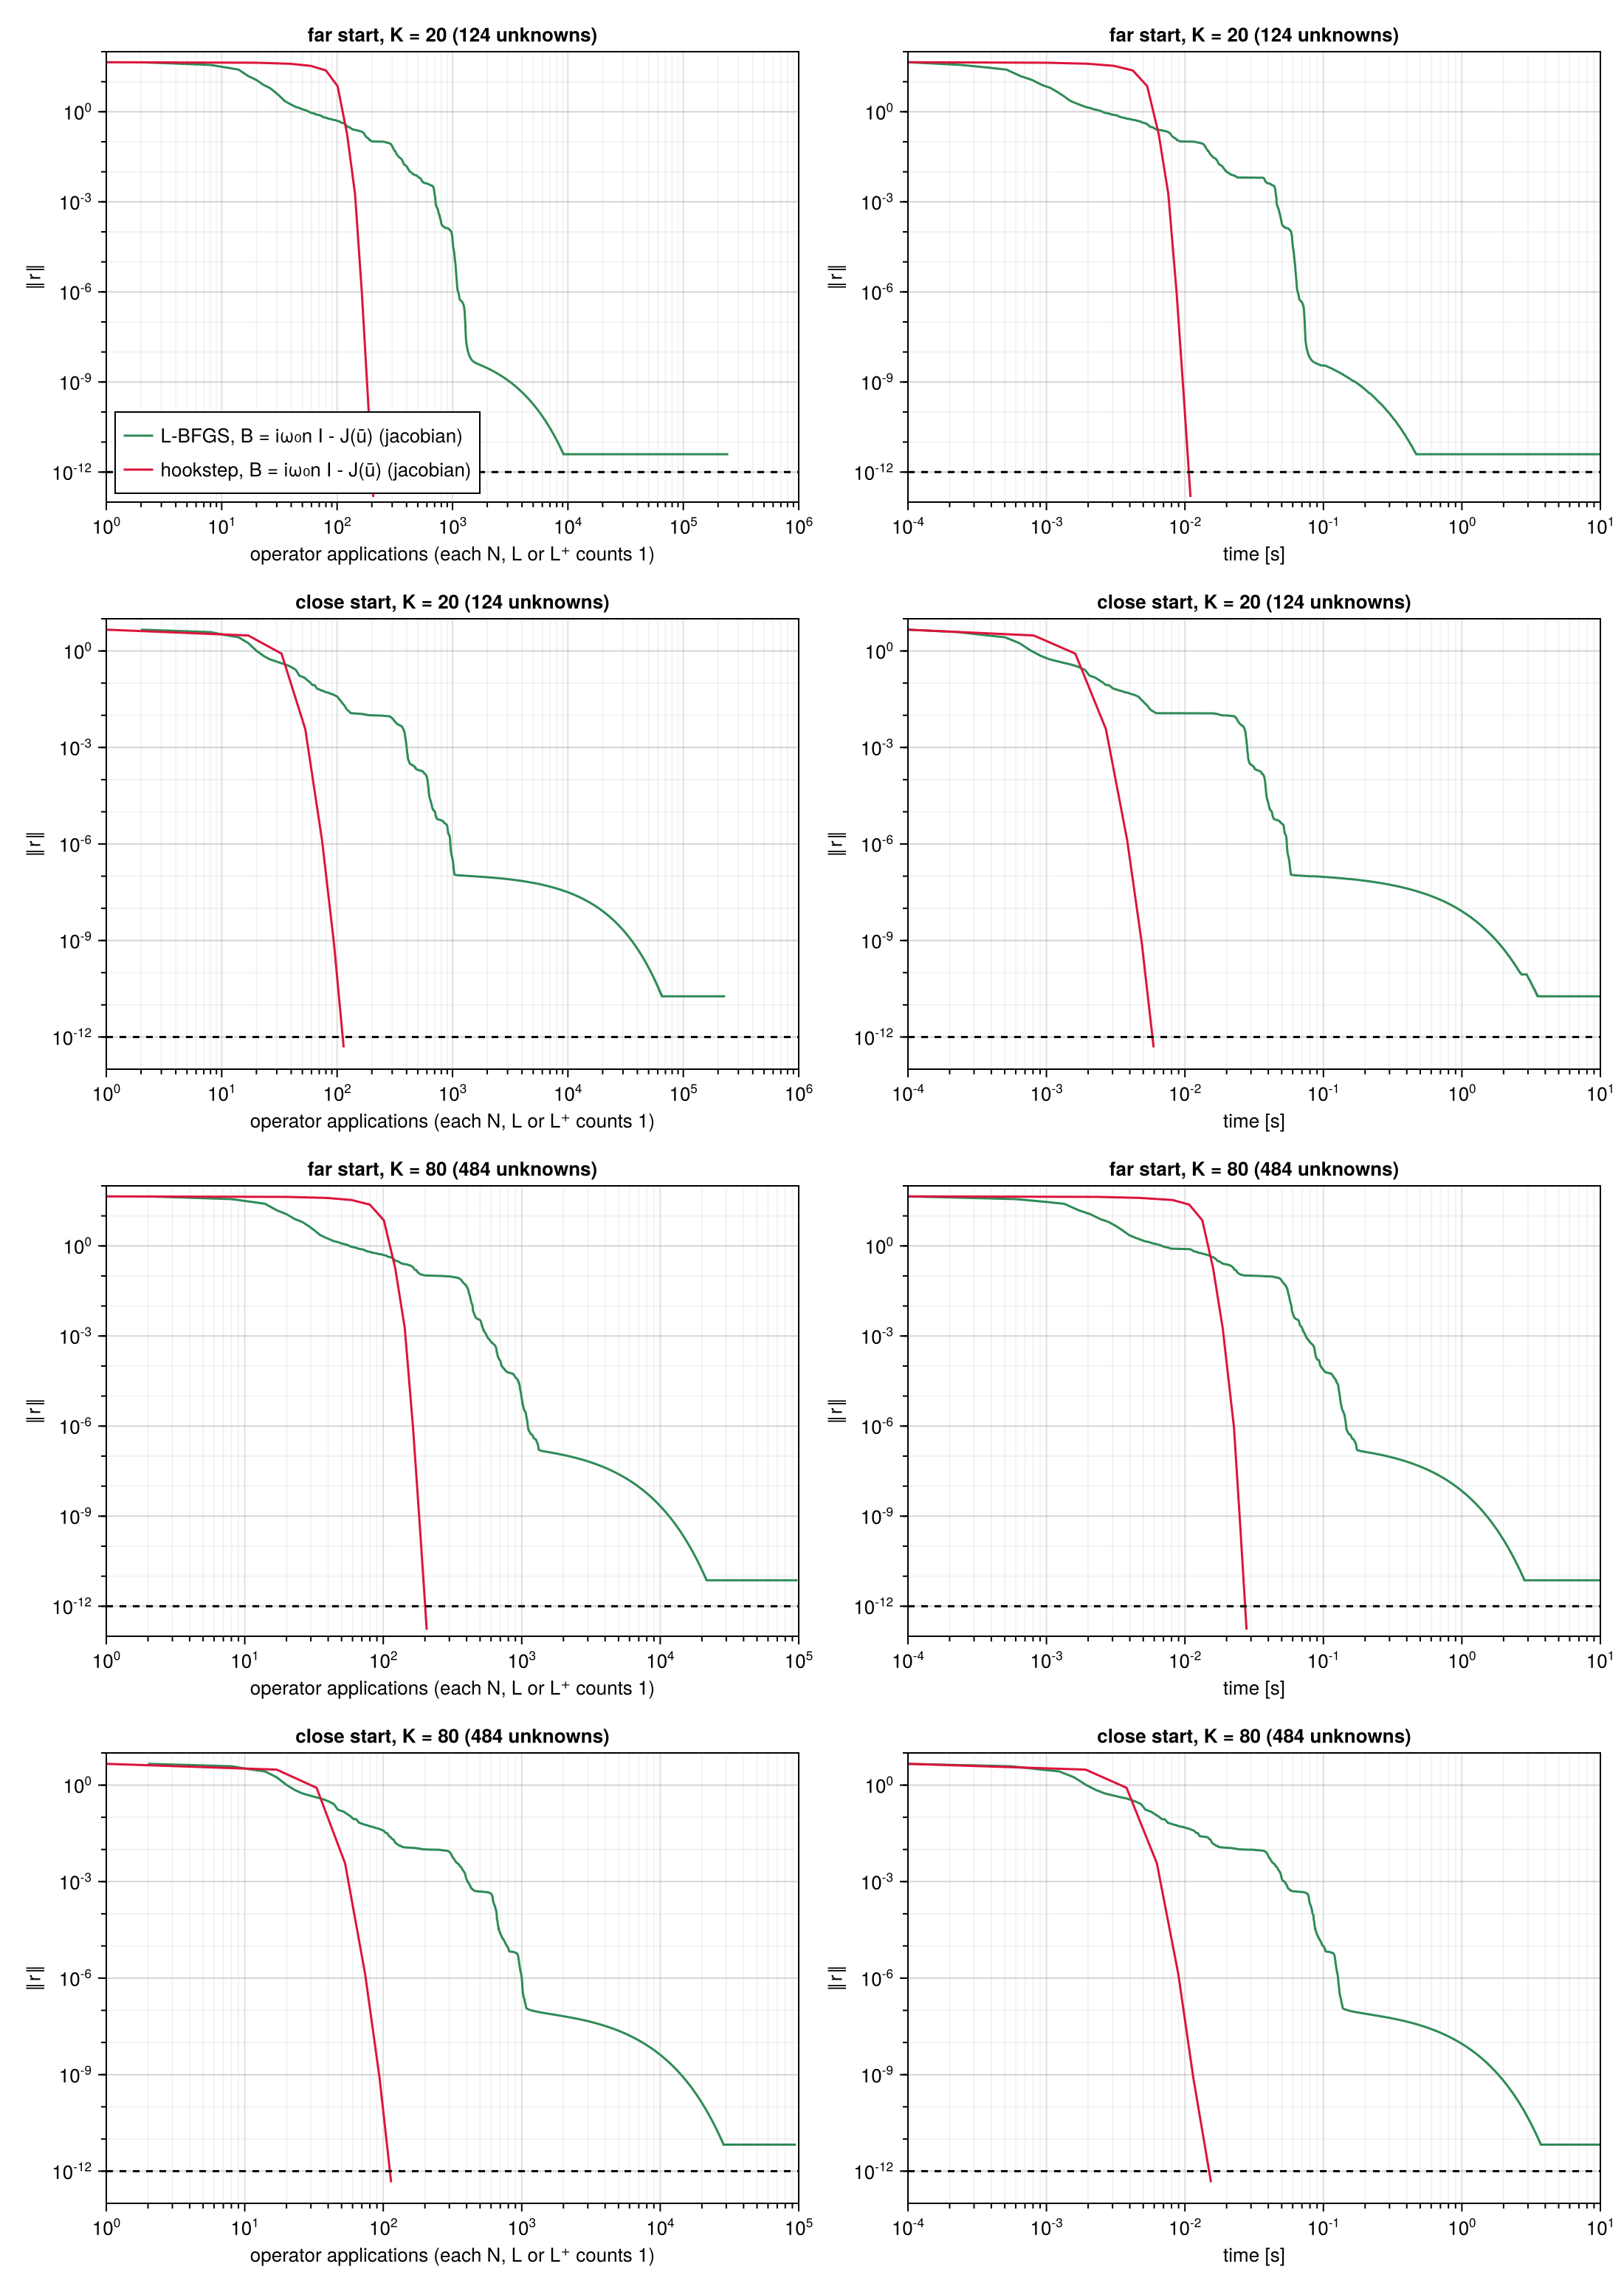

Write Julia code to recreate this figure.
# L-BFGS against the Newton–Krylov hookstep for the shortest periodic orbit of the Lorenz system.
#
#     julia --project=examples examples/lorenz/methods.jl
#
# writes methods.png, memory.png and hybrid.png next to this file.
#
# The cost of the two methods is compared in operator applications, one nonlinear, linearised or
# adjoint operator each, and in wall-clock time. The first measure is fair only if the three
# operators cost about the same, which is checked first. Two starts are compared: the converged
# orbit perturbed by 10% on its five lowest modes and by 0.05 in the log-frequency, far from the
# solution, and the orbit perturbed by 1% and 0.01, as in convergence.jl, close to it, each with
# K = 20 and K = 80 modes. Both methods use the jacobian preconditioner of lorenz.jl.
#
# methods.png: residual against the operator applications and the time, for the four searches.
#
# memory.png: the search from the far start with K = 40 and a limited number M of stored orbits: M/2
# curvature pairs for L-BFGS, a Krylov space of M - 1 vectors for the hookstep.
#
# hybrid.png: the far starts, with L-BFGS until ‖r‖ < r_T and the hookstep from there, for a few
# thresholds r_T, against the two methods alone.

using Random
using Printf
using CairoMakie

include("lorenz.jl")

import ReSolverV2: residual!, gradient!, jacobian!


# ============================================================================ #
# Converged orbit with K = 20 modes, as in convergence.jl                      #
# ============================================================================ #

dt = 0.005
U  = trajectory(trajectory([1.0, 1.0, 1.0], dt, 4000)[:, end], dt, 20000)

lags    = round(Int, 1.4 / dt):round(Int, 1.7 / dt)
e, i, m = minimum((norm(U[:, i + m] .- U[:, i]) / norm(U[:, i]), i, m)
                  for i in 1:size(U, 2) - last(lags), m in lags)

# the system for the orbit y, with the jacobian preconditioner
function system(y::Orbit)
    K = modes(y.a)
    return System(nonlinear!, LorenzLinearised(K), LorenzLinearised(K; adjoint=true), dds!, y;
                  linearise!, B=LorenzPreconditioner(y))
end

x★ = initial_orbit(U, dt, i, m, 20)
solve!(x★, system(x★), NewtonHookstep(maxiter=20, krylov_dim=40, Δ=1, Δmax=100, tol=1e-12,
                                      verbose=false))

@printf "orbit: T = %.8f\n" 2π / ReSolverV2.frequency(x★)


# ============================================================================ #
# Cost of the operators                                                        #
# ============================================================================ #

# seconds per call of f(), the best of five batches of n calls, after a call to compile
function seconds(f::Function; n::Int=2000)
    f()
    return minimum(@elapsed(for _ in 1:n; f(); end) for _ in 1:5) / n
end

K   = 40
y   = Orbit(resample(x★.a, K), copy(x★.p))
v   = Orbit(resample(x★.a, K), copy(x★.p))
out = similar(y)
Fy  = system(y)
lin = linearise!(LorenzLinearised(K), y.a)
adj = linearise!(LorenzLinearised(K; adjoint=true), y.a)

@printf "K = %d: nonlinear %.2f μs, linearised %.2f μs, adjoint %.2f μs\n" K 1e6 * seconds(() -> nonlinear!(out.a, y.a)) 1e6 * seconds(() -> lin(out.a, v.a)) 1e6 * seconds(() -> adj(out.a, v.a))
@printf "        residual %.2f μs, gradient %.2f μs, Jacobian action %.2f μs, preconditioner %.2f μs\n" 1e6 * seconds(() -> residual!(out, Fy, y)) 1e6 * seconds(() -> gradient!(out, Fy, y)) 1e6 * seconds(() -> jacobian!(out, Fy, y, v)) 1e6 * seconds(() -> precondition!(out, Fy.B, v))


# ============================================================================ #
# Searches                                                                     #
# ============================================================================ #

# ---- perturbation of the five lowest modes, of unit norm relative to the orbit ----
Random.seed!(2)
δ = LorenzField(5)
δ.data .= randn(ComplexF64, 3, 6)
δ.data[:, 1] .= real.(δ.data[:, 1])
δ.data .*= norm(x★.a) / norm(δ)

far(K)   = Orbit(resample(x★.a, K) .+ 0.10 .* resample(δ, K), x★.p .+ 0.05)
close(K) = Orbit(resample(x★.a, K) .+ 0.01 .* resample(δ, K), x★.p .+ 0.01)

# operator applications: the nonlinear operator N, once per residual, the adjoint operator L⁺, once
# per gradient, and the linearised operator L, once per Jacobian action
applications(e::NamedTuple) = e.residual + e.gradient + e.jacobian

# operator applications and time at which the residual of a trace first falls below each level;
# NaN if it never does
function reached(trace::Trace, levels)
    out = map(levels) do level
        j = findfirst(<(level), trace.res)
        j === nothing ? (NaN, NaN) : (applications(trace.evaluations[j]), trace.time[j])
    end
    return join([@sprintf("‖r‖ < %.0e: %6.0f, %7.3f s", l, n, t) for (l, (n, t)) in zip(levels, out)], ";  ")
end

# a trace that stops the search after tmax seconds
function stopper(trace::Trace, tmax::Real)
    return info -> (trace(info); trace.time[end] > tmax)
end

# one search with a method, from y, for at most tmax seconds; the method is run once briefly
# first, so that the time does not include compilation
function search(y::Orbit, method::Symbol, tol::Real, tmax::Real; memory::Int=10,
                krylov_dim::Int=100)
    trace = Trace()

    make(maxiter, callback) = method === :lbfgs ?
        LBFGS(; memory, maxiter, tol, verbose=false, callback) :
        NewtonHookstep(; krylov_dim, maxiter, tol, Δ=1, Δmax=100, verbose=false, callback)

    solve!(copy(y), system(y), make(2, info -> false))
    solve!(copy(y), system(y), make(1_000_000, stopper(trace, tmax)))

    return trace
end

# name, initial orbit, tolerance and time limit
starts = (("far start, K = 20 (124 unknowns)", far(20), 1e-12, 10.0),
          ("close start, K = 20 (124 unknowns)", close(20), 1e-12, 10.0),
          ("far start, K = 80 (484 unknowns)", far(80), 1e-12, 10.0),
          ("close start, K = 80 (484 unknowns)", close(80), 1e-12, 10.0))

# method; both with the jacobian preconditioner, B = iω₀n I - J(ū) on the mode n (lorenz.jl)
runs   = (("L-BFGS, B = iω₀n I - J(ū) (jacobian)", :lbfgs),
          ("hookstep, B = iω₀n I - J(ū) (jacobian)", :hookstep))
colors = Dict(runs[1][1] => :seagreen, runs[2][1] => :crimson)

traces = Dict()
for (sname, y, tol, tmax) in starts, (rname, method) in runs
    trace = search(y, method, tol, tmax)
    traces[(sname, rname)] = trace

    @printf "%-36s %-40s ‖r‖ = %.1e → %.1e in %6d iterations, %7d operator applications, %6.3f s\n" sname rname trace.res[1] trace.res[end] length(trace) - 1 applications(trace.evaluations[end]) trace.time[end]
    println("    ", reached(trace, (1e-3, 1e-6, tol)))
    flush(stdout)
end


# ============================================================================ #
# Limited memory                                                               #
# ============================================================================ #

budgets = (5, 10, 20, 50, 100, 200)
memtr   = Dict()
for M in budgets
    memtr[(M, :lbfgs)]    = search(far(40), :lbfgs, 1e-12, 10.0; memory=M ÷ 2)
    memtr[(M, :hookstep)] = search(far(40), :hookstep, 1e-12, 10.0; krylov_dim=M - 1)

    for method in (:lbfgs, :hookstep)
        t = memtr[(M, method)]
        @printf "M = %3d, %-8s ‖r‖ = %.1e in %6d iterations, %7d operator applications, %6.3f s\n" M method t.res[end] length(t) - 1 applications(t.evaluations[end]) t.time[end]
    end
    flush(stdout)
end


# ============================================================================ #
# Hybrid: L-BFGS until ‖r‖ < r_T, then the hookstep                            #
# ============================================================================ #

# the hybrid search from y: L-BFGS stopped at ‖r‖ < rT, then the hookstep, on the same system and
# recorded in the same trace; both methods are run once briefly first, so that the time does not
# include compilation
function hybrid(y::Orbit, rT::Real, tol::Real, tmax::Real)
    lbfgs(callback)    = LBFGS(maxiter=1_000_000, tol=rT, verbose=false, callback=callback)
    hookstep(callback) = NewtonHookstep(krylov_dim=100, maxiter=1000, tol=tol, Δ=1, Δmax=100,
                                        verbose=false, callback=callback)

    solve!(copy(y), system(y), LBFGS(maxiter=2, verbose=false))
    solve!(copy(y), system(y), NewtonHookstep(maxiter=2, verbose=false))

    x     = copy(y)
    F     = system(y)
    trace = Trace()
    solve!(x, F, lbfgs(stopper(trace, tmax)))
    nl    = length(trace)
    solve!(x, F, hookstep(stopper(trace, tmax)))

    return trace, nl
end

thresholds = (10.0, 5.0, 1.0, 0.1)
hybrids    = Dict()
for (sname, y, tol, tmax) in starts[[1, 3]], rT in thresholds
    hybrids[(sname, rT)] = hybrid(y, rT, tol, tmax)

    t, nl = hybrids[(sname, rT)]
    @printf "%-36s hybrid, r_T = %4.1f: ‖r‖ = %.1e, %5d L-BFGS and %3d Newton iterations, %6d operator applications, %6.3f s\n" sname rT t.res[end] nl - 1 length(t) - nl - 1 applications(t.evaluations[end]) t.time[end]
end


# ============================================================================ #
# Figures                                                                      #
# ============================================================================ #

# Logarithmic ticks at integer powers of ten, with minor ticks at 2–9 times them; every third
# decade over a wide range.
function logticks!(ax, lo::Real, hi::Real; axis::Symbol=:x)
    k₁ = floor(Int, log10(lo))
    k₂ = ceil(Int, log10(hi))
    st = k₂ - k₁ > 6 ? 3 : 1

    ks    = filter(k -> mod(k, st) == 0, k₁:k₂)
    major = (10.0 .^ ks, [rich("10", superscript(string(k))) for k in ks])
    minor = st == 1 ? [m * 10.0^k for k in k₁:k₂ - 1 for m in 2:9] : 10.0 .^ (k₁:k₂)

    setproperty!(ax, Symbol(axis, :ticks), major)
    setproperty!(ax, Symbol(axis, :minorticks), minor)
    setproperty!(ax, Symbol(axis, :minorticksvisible), true)
    setproperty!(ax, Symbol(axis, :minorgridvisible), true)

    return ax
end

# a logarithmic axis spanning whole decades around vals
function decades!(ax, vals; axis::Symbol=:x)
    vals = filter(v -> isfinite(v) && v > 0, vals)
    lo   = 10.0^floor(log10(minimum(vals)))
    hi   = 10.0^ceil(log10(maximum(vals)))
    axis === :x ? xlims!(ax, lo, hi) : ylims!(ax, lo, hi)
    logticks!(ax, lo, hi; axis)
    return ax
end

# ---- methods.png: one row per start, residual against applications and time ----
fig = Figure(size=(1100, 1550), fontsize=13)

for (row, (sname, _, tol, _)) in enumerate(starts)
    ax1 = Axis(fig[row, 1]; title=sname, xlabel="operator applications (each N, L or L⁺ counts 1)", ylabel="‖r‖",
               xscale=log10, yscale=log10)
    ax2 = Axis(fig[row, 2]; title=sname, xlabel="time [s]", ylabel="‖r‖", xscale=log10,
               yscale=log10)

    xs, ts, rs = Float64[], Float64[], Float64[]
    for (rname, _) in runs
        tr = traces[(sname, rname)]
        n  = applications.(tr.evaluations)
        t  = clamp.(tr.time, 1e-4, 10)   # the searches stop after 10 s

        lines!(ax1, max.(n, 1), tr.res; color=colors[rname], label=rname)
        lines!(ax2, t, tr.res; color=colors[rname], label=rname)
        append!(xs, max.(n, 1)); append!(ts, t); append!(rs, tr.res)
    end
    hlines!(ax1, tol; color=:black, linestyle=:dash)
    hlines!(ax2, tol; color=:black, linestyle=:dash)

    decades!(ax1, xs); decades!(ax2, ts)
    decades!(ax1, [rs; tol]; axis=:y); decades!(ax2, [rs; tol]; axis=:y)
    linkyaxes!(ax1, ax2)
    row == 1 && axislegend(ax1; position=:lb)
end

save(joinpath(@__DIR__, "methods.png"), fig)

# ---- memory.png: residual against time for each budget, and the cost against the budget ----
fig = Figure(size=(1300, 420), fontsize=13)
cmap = cgrad(:viridis, length(budgets); categorical=true)

axes = [Axis(fig[1, j]; title, xlabel="time [s]", ylabel="‖r‖", xscale=log10, yscale=log10)
        for (j, title) in enumerate(("L-BFGS, M/2 curvature pairs",
                                     "hookstep, M - 1 Krylov vectors"))]
ts, rs = Float64[], Float64[]
for (k, M) in enumerate(budgets), (ax, method) in zip(axes, (:lbfgs, :hookstep))
    tr = memtr[(M, method)]
    t  = clamp.(tr.time, 1e-4, 10)   # the searches stop after 10 s
    lines!(ax, t, tr.res; color=cmap[k], label="M = $M")
    append!(ts, t); append!(rs, tr.res)
end
for ax in axes
    hlines!(ax, 1e-12; color=:black, linestyle=:dash)
    decades!(ax, ts); decades!(ax, [rs; 1e-12]; axis=:y)
end
linkyaxes!(axes...)
axislegend(axes[1]; position=:lb)
axislegend(axes[2]; position=:lb)

# time to reach the tolerance against the budget; missing if not reached
ax = Axis(fig[1, 3]; title="time to ‖r‖ < 10⁻¹²", xlabel="stored orbits M", ylabel="time [s]",
          xscale=log10, yscale=log10)
ys = Float64[]
for (method, color, label) in ((:lbfgs, :seagreen, "L-BFGS"),
                               (:hookstep, :crimson, "hookstep"))
    local y = [memtr[(M, method)].res[end] < 1e-12 ? memtr[(M, method)].time[end] : NaN for M in budgets]
    println(method, ": time to the tolerance against M: ", y)
    scatterlines!(ax, collect(budgets), y; color, label, markersize=9)
    append!(ys, y)
end
logticks!(ax, 1, 1000)
xlims!(ax, 3, 300)
decades!(ax, ys; axis=:y)
# the lower left corner is empty: no method reaches the tolerance with the smallest budgets fast
axislegend(ax; position=:lb)

save(joinpath(@__DIR__, "memory.png"), fig)

# ---- hybrid.png: far starts, L-BFGS, hookstep and the hybrid with each threshold ----
fig  = Figure(size=(1100, 800), fontsize=13)
hmap = cgrad(:plasma, length(thresholds) + 1; categorical=true)

for (row, (sname, _, tol, _)) in enumerate(starts[[1, 3]])
    ax1 = Axis(fig[row, 1]; title=sname, xlabel="operator applications (each N, L or L⁺ counts 1)", ylabel="‖r‖",
               xscale=log10, yscale=log10)
    ax2 = Axis(fig[row, 2]; title=sname, xlabel="time [s]", ylabel="‖r‖", xscale=log10,
               yscale=log10)

    curves = Any[(rname, traces[(sname, rname)], colors[rname], :solid) for (rname, _) in runs]
    for (k, rT) in enumerate(thresholds)
        push!(curves, ("hybrid, r_T = $rT", first(hybrids[(sname, rT)]), hmap[k], :dash))
    end

    xs, ts, rs = Float64[], Float64[], Float64[]
    for (label, tr, color, linestyle) in curves
        n = max.(applications.(tr.evaluations), 1)
        t = clamp.(tr.time, 1e-5, 10)   # the searches stop after 10 s
        lines!(ax1, n, tr.res; color, linestyle, label)
        lines!(ax2, t, tr.res; color, linestyle, label)
        append!(xs, n); append!(ts, t); append!(rs, tr.res)
    end
    hlines!(ax1, tol; color=:black, linestyle=:dot)
    hlines!(ax2, tol; color=:black, linestyle=:dot)

    decades!(ax1, xs); decades!(ax2, ts)
    decades!(ax1, [rs; tol]; axis=:y); decades!(ax2, [rs; tol]; axis=:y)
    linkyaxes!(ax1, ax2)
    # the legend in the lower left corner of the last panel, which the curves leave empty
    row == 2 && axislegend(ax2; position=:lb, labelsize=11)
end

save(joinpath(@__DIR__, "hybrid.png"), fig)
